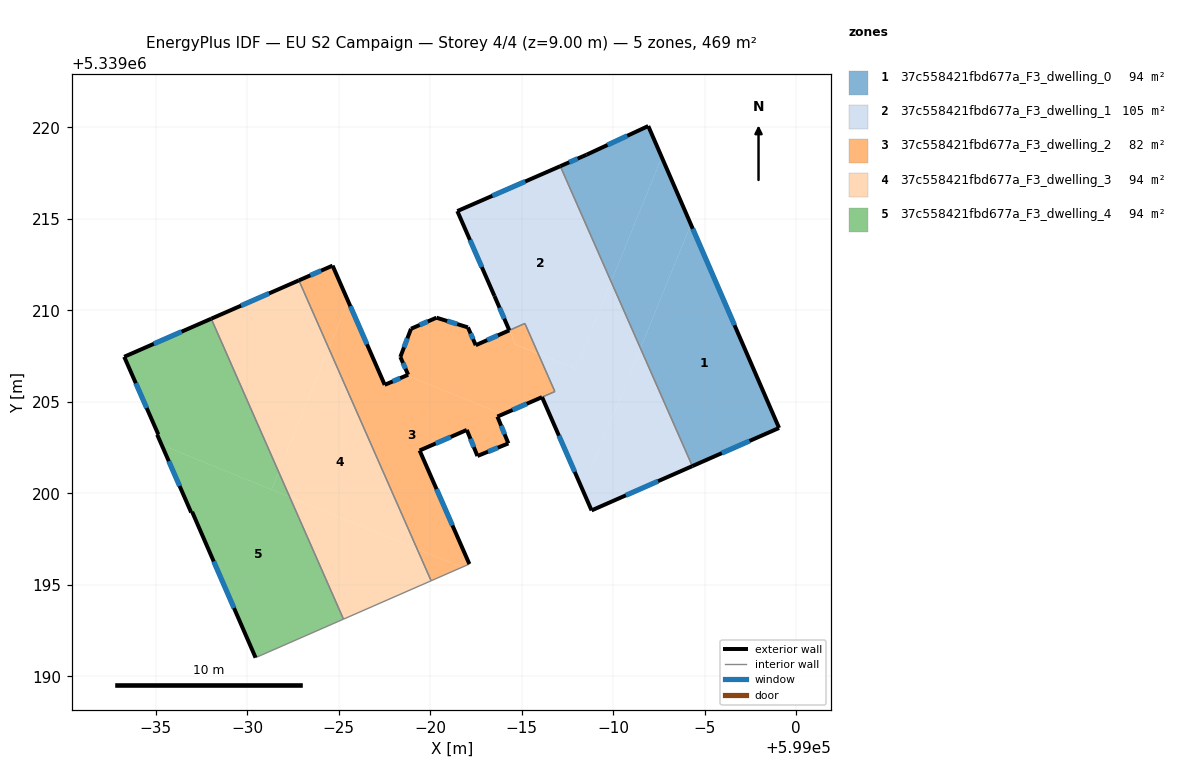
=== STOREY PLAN SPEC (per zone: floor XY polygon, exterior-wall plan segments, windows/doors) ===
zone 1: 37c558421fbd677a_F3_dwelling_0  (93.7 m²)
  floor: (598991.91, 5339220.07) (598992.65, 5339218.36) (598989.89, 5339211.57) (598987.11, 5339217.87) (598988.54, 5339218.50)
  floor: (598992.65, 5339218.36) (598994.24, 5339214.69) (598991.49, 5339207.93) (598989.89, 5339211.57)
  floor: (598994.24, 5339214.69) (598999.06, 5339203.57) (598994.32, 5339201.49) (598991.49, 5339207.93)
  exterior wall: (598994.32, 5339201.49) – (598999.06, 5339203.57)  [5.2 m]
    window: (598995.93, 5339202.20) – (598997.45, 5339202.86)  [1.6 m²]
  exterior wall: (598988.54, 5339218.50) – (598987.11, 5339217.87)  [1.6 m]
    window: (598988.05, 5339218.28) – (598987.60, 5339218.08)  [0.5 m²]
  exterior wall: (598991.91, 5339220.07) – (598988.54, 5339218.50)  [3.7 m]
    window: (598990.77, 5339219.53) – (598989.69, 5339219.03)  [1.1 m²]
  exterior wall: (598999.06, 5339203.57) – (598991.91, 5339220.07)  [18.0 m]
    window: (598996.63, 5339209.18) – (598994.35, 5339214.45)  [5.5 m²]
  interior walls: 1
zone 2: 37c558421fbd677a_F3_dwelling_1  (105.4 m²)
  floor: (598987.11, 5339217.87) (598989.89, 5339211.57) (598987.95, 5339206.80) (598985.90, 5339207.63) (598985.18, 5339209.28) (598984.33, 5339208.91) (598983.51, 5339210.79) (598981.48, 5339215.42)
  floor: (598991.49, 5339207.93) (598994.32, 5339201.49) (598988.82, 5339199.07) (598988.33, 5339200.18)
  floor: (598989.89, 5339211.57) (598991.49, 5339207.93) (598988.33, 5339200.18) (598986.11, 5339205.26) (598986.81, 5339205.56) (598985.90, 5339207.63) (598987.95, 5339206.80)
  exterior wall: (598983.51, 5339210.78) – (598984.32, 5339208.91)  [2.0 m]
    window: (598983.79, 5339210.14) – (598984.05, 5339209.54)  [0.6 m²]
  exterior wall: (598981.48, 5339215.42) – (598983.51, 5339210.78)  [5.1 m]
    window: (598982.17, 5339213.84) – (598982.82, 5339212.36)  [1.6 m²]
  exterior wall: (598987.11, 5339217.87) – (598981.48, 5339215.42)  [6.1 m]
    window: (598985.20, 5339217.04) – (598983.40, 5339216.25)  [1.9 m²]
  exterior wall: (598988.82, 5339199.07) – (598994.32, 5339201.49)  [6.0 m]
    window: (598990.69, 5339199.89) – (598992.45, 5339200.66)  [1.8 m²]
  exterior wall: (598986.11, 5339205.26) – (598988.82, 5339199.07)  [6.8 m]
    window: (598987.03, 5339203.15) – (598987.90, 5339201.17)  [2.1 m²]
  interior walls: 4
zone 3: 37c558421fbd677a_F3_dwelling_2  (82.0 m²)
  floor: (598985.90, 5339207.63) (598986.81, 5339205.56) (598983.96, 5339204.32) (598978.72, 5339206.45) (598978.80, 5339206.48) (598978.37, 5339207.45) (598978.95, 5339208.99) (598980.34, 5339209.59) (598982.06, 5339209.07) (598982.49, 5339208.09) (598984.32, 5339208.91) (598984.66, 5339208.13)
  floor: (598985.18, 5339209.28) (598985.90, 5339207.63) (598984.66, 5339208.14) (598984.33, 5339208.91)
  floor: (598983.96, 5339204.32) (598983.67, 5339204.19) (598984.27, 5339202.73) (598982.58, 5339202.04) (598982.00, 5339203.46) (598979.42, 5339202.34) (598982.14, 5339196.14) (598981.75, 5339195.97) (598979.28, 5339196.97) (598974.47, 5339207.91) (598975.52, 5339210.50) (598977.52, 5339205.93) (598978.72, 5339206.45)
  floor: (598974.67, 5339212.44) (598975.52, 5339210.50) (598974.47, 5339207.91) (598972.83, 5339211.63)
  floor: (598981.75, 5339195.97) (598980.05, 5339195.22) (598979.28, 5339196.97)
  exterior wall: (598978.80, 5339206.48) – (598977.52, 5339205.93)  [1.4 m]
    window: (598978.36, 5339206.29) – (598977.95, 5339206.11)  [0.4 m²]
  exterior wall: (598978.37, 5339207.45) – (598978.80, 5339206.48)  [1.1 m]
    window: (598978.52, 5339207.12) – (598978.65, 5339206.81)  [0.3 m²]
  exterior wall: (598978.95, 5339208.99) – (598978.37, 5339207.45)  [1.6 m]
    window: (598978.76, 5339208.47) – (598978.57, 5339207.97)  [0.5 m²]
  exterior wall: (598980.34, 5339209.59) – (598978.95, 5339208.99)  [1.5 m]
    window: (598979.87, 5339209.39) – (598979.43, 5339209.20)  [0.5 m²]
  exterior wall: (598982.06, 5339209.07) – (598980.34, 5339209.59)  [1.8 m]
    window: (598981.48, 5339209.25) – (598980.93, 5339209.42)  [0.6 m²]
  exterior wall: (598982.49, 5339208.09) – (598982.06, 5339209.07)  [1.1 m]
    window: (598982.34, 5339208.42) – (598982.21, 5339208.73)  [0.3 m²]
  exterior wall: (598983.67, 5339204.19) – (598986.11, 5339205.25)  [2.7 m]
    window: (598984.50, 5339204.55) – (598985.28, 5339204.89)  [0.8 m²]
  exterior wall: (598984.27, 5339202.73) – (598983.67, 5339204.19)  [1.6 m]
    window: (598984.07, 5339203.23) – (598983.88, 5339203.69)  [0.5 m²]
  exterior wall: (598982.58, 5339202.04) – (598984.27, 5339202.73)  [1.8 m]
    window: (598983.16, 5339202.28) – (598983.70, 5339202.49)  [0.6 m²]
  exterior wall: (598982.00, 5339203.46) – (598982.58, 5339202.04)  [1.5 m]
    window: (598982.20, 5339202.98) – (598982.39, 5339202.53)  [0.5 m²]
  exterior wall: (598979.42, 5339202.34) – (598982.00, 5339203.46)  [2.8 m]
    window: (598980.30, 5339202.72) – (598981.12, 5339203.08)  [0.9 m²]
  exterior wall: (598982.14, 5339196.14) – (598979.42, 5339202.34)  [6.8 m]
    window: (598981.22, 5339198.25) – (598980.35, 5339200.23)  [2.1 m²]
  exterior wall: (598974.67, 5339212.44) – (598972.83, 5339211.63)  [2.0 m]
    window: (598974.04, 5339212.17) – (598973.46, 5339211.91)  [0.6 m²]
  exterior wall: (598977.52, 5339205.93) – (598974.67, 5339212.44)  [7.1 m]
    window: (598976.55, 5339208.14) – (598975.64, 5339210.22)  [2.2 m²]
  exterior wall: (598984.32, 5339208.91) – (598982.49, 5339208.09)  [2.0 m]
    window: (598983.70, 5339208.63) – (598983.11, 5339208.37)  [0.6 m²]
  interior walls: 5
zone 4: 37c558421fbd677a_F3_dwelling_3  (93.7 m²)
  floor: (598974.47, 5339207.91) (598979.28, 5339196.97) (598972.33, 5339199.80) (598971.73, 5339201.17)
  floor: (598972.83, 5339211.63) (598974.47, 5339207.91) (598971.73, 5339201.17) (598968.04, 5339209.54)
  floor: (598979.28, 5339196.97) (598980.05, 5339195.22) (598975.27, 5339193.13) (598972.33, 5339199.80)
  exterior wall: (598972.83, 5339211.63) – (598968.04, 5339209.54)  [5.2 m]
    window: (598971.20, 5339210.92) – (598969.67, 5339210.25)  [1.6 m²]
  interior walls: 3
zone 5: 37c558421fbd677a_F3_dwelling_4  (93.7 m²)
  floor: (598968.04, 5339209.54) (598971.73, 5339201.17) (598971.33, 5339200.20) (598965.33, 5339202.65) (598965.09, 5339203.20) (598965.15, 5339203.22) (598963.29, 5339207.46)
  floor: (598972.33, 5339199.80) (598975.27, 5339193.13) (598970.46, 5339191.02) (598967.00, 5339198.99) (598966.95, 5339198.95) (598965.33, 5339202.65)
  floor: (598971.73, 5339201.17) (598972.33, 5339199.80) (598971.33, 5339200.20)
  exterior wall: (598965.09, 5339203.20) – (598966.95, 5339198.95)  [4.6 m]
    window: (598965.72, 5339201.76) – (598966.31, 5339200.40)  [1.4 m²]
  exterior wall: (598965.15, 5339203.22) – (598965.09, 5339203.20)  [0.1 m]
  exterior wall: (598963.29, 5339207.46) – (598965.15, 5339203.22)  [4.6 m]
    window: (598963.92, 5339206.02) – (598964.51, 5339204.66)  [1.4 m²]
  exterior wall: (598968.04, 5339209.54) – (598963.29, 5339207.46)  [5.2 m]
    window: (598966.42, 5339208.83) – (598964.90, 5339208.17)  [1.6 m²]
  exterior wall: (598967.00, 5339198.99) – (598970.46, 5339191.02)  [8.7 m]
    window: (598968.18, 5339196.28) – (598969.28, 5339193.73)  [2.7 m²]
  exterior wall: (598966.95, 5339198.95) – (598967.00, 5339198.99)  [0.1 m]
  interior walls: 2

=== DERIVED (storey summary) ===
Building: EU S2 Campaign
Storey: 4 of 4  (floor level z = 9.00 m)
Storey gross floor area: 468.5 m²
Zones on this storey: 5
  - 37c558421fbd677a_F3_dwelling_0: floor 93.7 m²; exterior wall 28.4 m (85.3 m²); 4 window(s) 8.7 m²; WWR 10.2%
  - 37c558421fbd677a_F3_dwelling_1: floor 105.4 m²; exterior wall 26.0 m (78.0 m²); 5 window(s) 8.0 m²; WWR 10.2%
  - 37c558421fbd677a_F3_dwelling_2: floor 82.0 m²; exterior wall 36.8 m (110.3 m²); 15 window(s) 11.3 m²; WWR 10.2%
  - 37c558421fbd677a_F3_dwelling_3: floor 93.7 m²; exterior wall 5.2 m (15.7 m²); 1 window(s) 1.6 m²; WWR 10.2%
  - 37c558421fbd677a_F3_dwelling_4: floor 93.7 m²; exterior wall 23.3 m (69.8 m²); 4 window(s) 7.1 m²; WWR 10.2%
Zone adjacency (shared interzone walls):
  - 37c558421fbd677a_F3_dwelling_0 ↔ 37c558421fbd677a_F3_dwelling_1
  - 37c558421fbd677a_F3_dwelling_1 ↔ 37c558421fbd677a_F3_dwelling_2
  - 37c558421fbd677a_F3_dwelling_2 ↔ 37c558421fbd677a_F3_dwelling_3
  - 37c558421fbd677a_F3_dwelling_3 ↔ 37c558421fbd677a_F3_dwelling_4